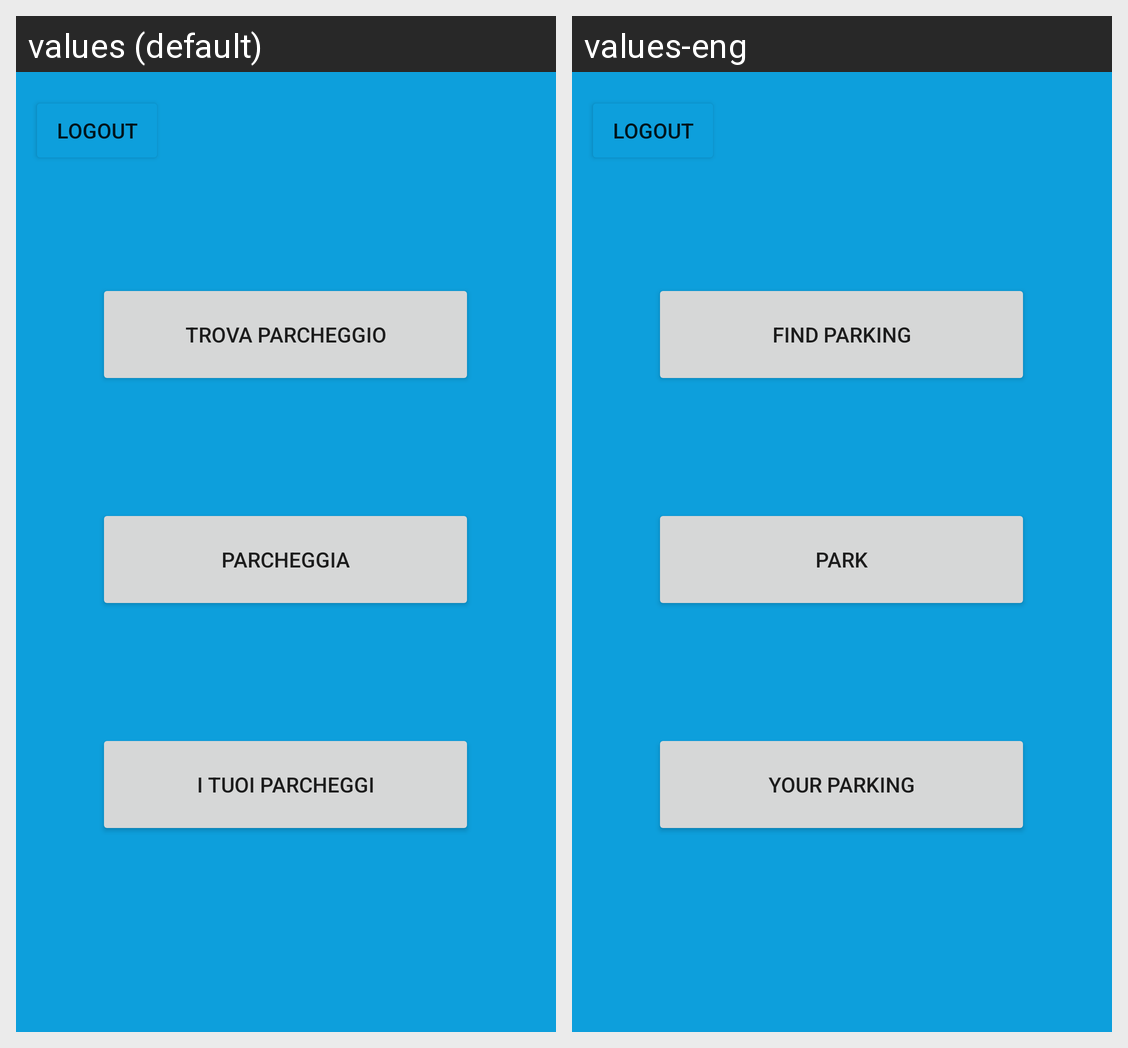

Here is an Android app screen in its default locale and in the app's own translations. Write out the translated-string differences for the strings that appear on this screen.
Android screen res/layout/activity_homeapp.xml rendered under 2 locales, left to right: values (default), values-eng. Device: Nexus 5 (rendered at 1080×1920; each locale shown at half size, 540×960, under a caption strip naming it); theme Theme.PARKEZZZ.
Strings drawn on this screen, with the default value and each locale's value (text and hints the layout hard-codes, and strings that could not be matched under every locale, appear in the picture but are not listed):

trova_parcheggio
  values: TROVA PARCHEGGIO
  values-eng: FIND PARKING

parcheggia
  values: PARCHEGGIA
  values-eng: PARK

tuoi_parcheggi
  values: I TUOI PARCHEGGI
  values-eng: YOUR PARKING
